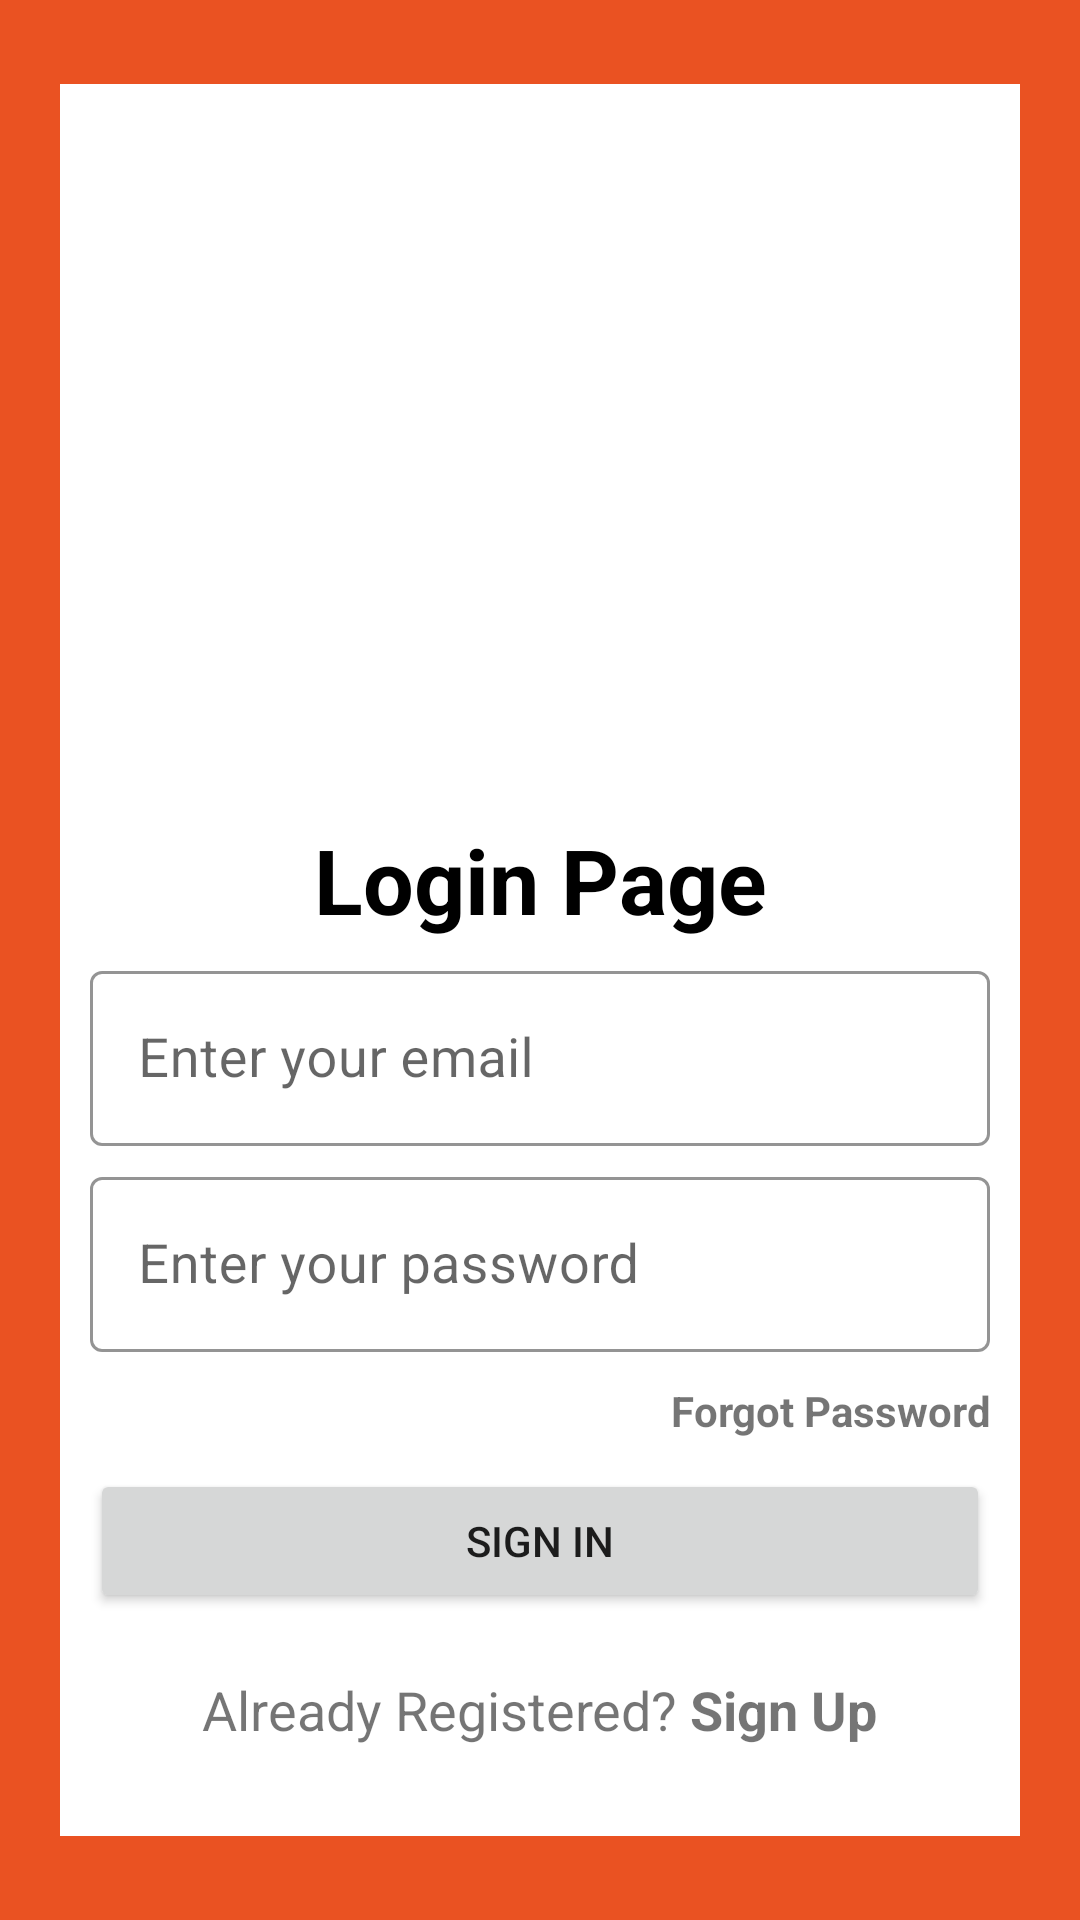

Produce the Android XML layout that renders to this screen, including the resource entries it uses.
<!-- AndroidManifest.xml: application theme Theme.BloodDonationApp -->
<!-- res/layout/activity_login.xml -->
<?xml version="1.0" encoding="utf-8"?>
<layout xmlns:android="http://schemas.android.com/apk/res/android"
    xmlns:app="http://schemas.android.com/apk/res-auto"
    xmlns:tools="http://schemas.android.com/tools">

    <data>

    </data>

    <LinearLayout
        android:layout_width="match_parent"
        android:layout_height="match_parent"
        android:gravity="center"
        android:padding="20dp"
        android:background="@color/bg"
        tools:context=".LoginActivity">

        <LinearLayout
            android:layout_width="match_parent"
            android:layout_height="wrap_content"
            android:padding="10dp"
            android:background="@color/white"
            android:orientation="vertical">

            <ImageView
                android:layout_marginTop="20dp"
                android:id="@+id/loginid"
                android:layout_gravity="center"
                android:layout_width="200dp"
                android:layout_height="200dp"
                android:src="@drawable/logo" />

            <TextView
                android:id="@+id/tv_oneId"
                android:layout_width="match_parent"
                android:layout_height="wrap_content"
                android:text="Login Page"
                android:textSize="30sp"
                android:textStyle="bold"
                android:textColor="@color/black"
                android:textAlignment="center"
                android:layout_marginTop="15dp" />

            <com.google.android.material.textfield.TextInputLayout
                android:layout_width="match_parent"
                android:layout_marginTop="5dp"
                android:layout_height="wrap_content"
                android:theme="@style/TextInputLayoutStyle"
                style="@style/Widget.MaterialComponents.TextInputLayout.OutlinedBox.Dense"
                app:boxStrokeColor="@color/black">

                <com.google.android.material.textfield.TextInputEditText
                    android:id="@+id/loginEmailId"
                    android:layout_width="match_parent"
                    android:layout_height="wrap_content"
                    android:hint="Enter your email"
                    android:drawablePadding="10dp"
                    android:inputType="textEmailAddress"
                    android:textColor="#000"
                    android:textSize="18sp"
                    android:drawableStart="@drawable/ic_baseline_person_24" />

            </com.google.android.material.textfield.TextInputLayout>

            <com.google.android.material.textfield.TextInputLayout
                android:layout_width="match_parent"
                android:layout_marginTop="5dp"
                android:layout_height="wrap_content"
                android:theme="@style/TextInputLayoutStyle"
                style="@style/Widget.MaterialComponents.TextInputLayout.OutlinedBox.Dense"
                app:boxStrokeColor="@color/black">

                <com.google.android.material.textfield.TextInputEditText
                    android:id="@+id/loginPasswordId"
                    android:layout_width="match_parent"
                    android:layout_height="wrap_content"
                    android:hint="Enter your password"
                    android:inputType="textPassword"
                    android:drawablePadding="10dp"
                    android:textColor="#000"
                    android:textSize="18sp"
                    android:drawableStart="@drawable/ic_baseline_person_24" />
            </com.google.android.material.textfield.TextInputLayout>

            <TextView
                android:layout_marginTop="10dp"
                android:layout_width="match_parent"
                android:layout_height="wrap_content"
                android:text="Forgot Password"
                android:textSize="14sp"
                android:textStyle="bold"
                android:textAlignment="textEnd"
                android:id="@+id/forgotPasswordId" />

            <Button
                android:layout_marginTop="10dp"
                android:layout_width="match_parent"
                android:layout_height="wrap_content"
                android:text="Sign In"
                android:id="@+id/loginBtnId" />

            <LinearLayout
                android:layout_marginBottom="20dp"
                android:layout_width="match_parent"
                android:layout_height="wrap_content"
                android:orientation="horizontal"
                android:gravity="center"
                android:layout_marginTop="20dp">

                <TextView
                    android:layout_width="wrap_content"
                    android:layout_height="wrap_content"
                    android:text="Already Registered?"
                    android:textSize="18sp" />

                <TextView
                    android:layout_width="wrap_content"
                    android:layout_height="wrap_content"
                    android:textSize="18sp"
                    android:text=" Sign Up"
                    android:textStyle="bold"
                    android:id="@+id/loginSinUpTvId" />
            </LinearLayout>
        </LinearLayout>

    </LinearLayout>
</layout>
<!-- resources referenced by this layout -->
<resources>
  <color name="bg">#EA5222</color>
  <color name="black">#FF000000</color>
  <color name="white">#FFFFFFFF</color>
  <style name="TextInputLayoutStyle" parent="Widget.MaterialComponents.TextInputLayout.OutlinedBox">
          <item name="boxStrokeColor">#fff</item>
          <item name="boxStrokeWidth">2dp</item>
      </style>
  <style name="Theme.BloodDonationApp" parent="Theme.MaterialComponents.DayNight.NoActionBar">
          
          <item name="colorPrimary">@color/purple_500</item>
          <item name="colorPrimaryVariant">@color/purple_700</item>
          <item name="colorOnPrimary">@color/white</item>
          
          <item name="colorSecondary">@color/teal_200</item>
          <item name="colorSecondaryVariant">@color/teal_700</item>
          <item name="colorOnSecondary">@color/black</item>
          
          <item name="android:statusBarColor" tools:targetApi="l">?attr/colorPrimaryVariant</item>
          
      </style>
  <color name="purple_500">#FF6200EE</color>
  <color name="purple_700">#FF3700B3</color>
  <color name="teal_200">#FF03DAC5</color>
  <color name="teal_700">#FF018786</color>
</resources>
